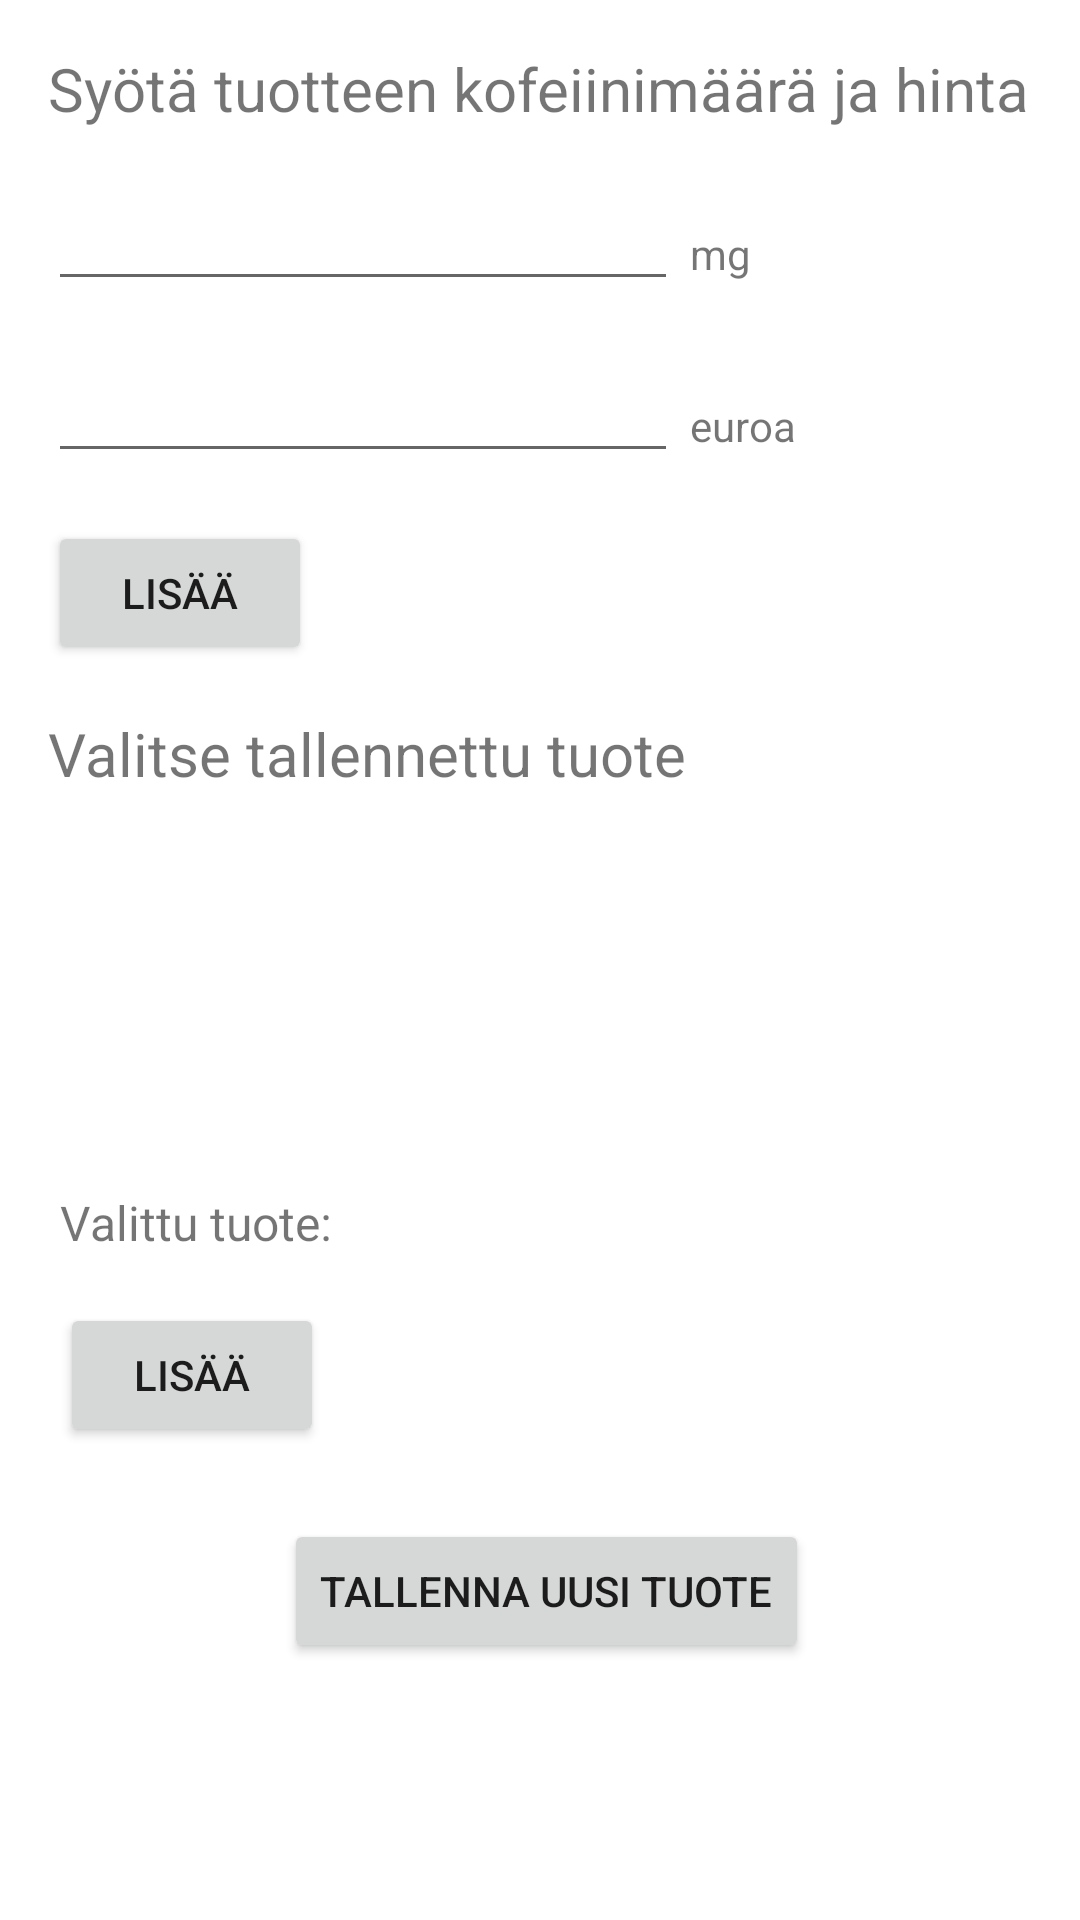

This screen was rendered from an Android layout file. Write that file and the resources it references.
<!-- AndroidManifest.xml: application theme Theme.Androiapp -->
<!-- res/layout/activity_kofeiinin_lisays.xml -->
<?xml version="1.0" encoding="utf-8"?>
<androidx.constraintlayout.widget.ConstraintLayout xmlns:android="http://schemas.android.com/apk/res/android"
    xmlns:app="http://schemas.android.com/apk/res-auto"
    xmlns:tools="http://schemas.android.com/tools"
    android:layout_width="match_parent"
    android:layout_height="match_parent"
    tools:context=".kofeiininLisays">

    <TextView
        android:id="@+id/syotaTiedotTeksti"
        android:layout_width="wrap_content"
        android:layout_height="wrap_content"
        android:layout_marginStart="16dp"
        android:layout_marginTop="16dp"
        android:text="Syötä tuotteen kofeiinimäärä ja hinta"
        android:textSize="20sp"
        app:layout_constraintStart_toStartOf="parent"
        app:layout_constraintTop_toTopOf="parent" />

    <EditText
        android:id="@+id/syotettyHinta"
        android:layout_width="wrap_content"
        android:layout_height="wrap_content"
        android:layout_marginStart="16dp"
        android:layout_marginTop="16dp"
        android:ems="10"
        android:inputType="numberDecimal"
        android:digits="0123456789."
        app:layout_constraintStart_toStartOf="parent"
        app:layout_constraintTop_toBottomOf="@+id/syotettyKofeiini" />

    <EditText
        android:id="@+id/syotettyKofeiini"
        android:layout_width="wrap_content"
        android:layout_height="wrap_content"
        android:layout_marginStart="16dp"
        android:layout_marginTop="16dp"
        android:ems="10"
        android:inputType="numberDecimal"
        android:digits="0123456789."
        app:layout_constraintStart_toStartOf="parent"
        app:layout_constraintTop_toBottomOf="@+id/syotaTiedotTeksti" />

    <TextView
        android:id="@+id/mgTeksti"
        android:layout_width="wrap_content"
        android:layout_height="wrap_content"
        android:layout_marginStart="4dp"
        android:layout_marginTop="32dp"
        android:text="mg"
        app:layout_constraintStart_toEndOf="@+id/syotettyKofeiini"
        app:layout_constraintTop_toBottomOf="@+id/syotaTiedotTeksti" />

    <TextView
        android:id="@+id/euroaTeksti"
        android:layout_width="wrap_content"
        android:layout_height="wrap_content"
        android:layout_marginStart="4dp"
        android:layout_marginTop="32dp"
        android:text="euroa"
        app:layout_constraintStart_toEndOf="@+id/syotettyHinta"
        app:layout_constraintTop_toBottomOf="@+id/syotettyKofeiini" />

    <Button
        android:id="@+id/lisaaNappi"
        android:layout_width="wrap_content"
        android:layout_height="wrap_content"
        android:layout_marginStart="16dp"
        android:layout_marginTop="16dp"
        android:onClick="lisaaSyotettyTuote"
        android:text="Lisää"
        app:layout_constraintStart_toStartOf="parent"
        app:layout_constraintTop_toBottomOf="@+id/syotettyHinta" />

    <TextView
        android:id="@+id/tallennetutTuotteetTeksti"
        android:layout_width="wrap_content"
        android:layout_height="wrap_content"
        android:layout_marginStart="16dp"
        android:layout_marginTop="16dp"
        android:text="Valitse tallennettu tuote"
        android:textSize="20sp"
        app:layout_constraintStart_toStartOf="parent"
        app:layout_constraintTop_toBottomOf="@+id/lisaaNappi" />

    <ListView
        android:id="@+id/tallennetutTuotteetLista"
        android:layout_width="379dp"
        android:layout_height="100dp"
        android:layout_marginTop="16dp"
        app:layout_constraintEnd_toEndOf="parent"
        app:layout_constraintStart_toStartOf="parent"
        app:layout_constraintTop_toBottomOf="@+id/tallennetutTuotteetTeksti" />

    <TextView
        android:id="@+id/valittuTuoteTeksti"
        android:layout_width="wrap_content"
        android:layout_height="wrap_content"
        android:layout_marginStart="20dp"
        android:layout_marginTop="16dp"
        android:text="Valittu tuote:"
        android:textSize="16sp"
        app:layout_constraintStart_toStartOf="parent"
        app:layout_constraintTop_toBottomOf="@+id/tallennetutTuotteetLista" />

    <TextView
        android:id="@+id/valitunTuotteenTeksti"
        android:layout_width="wrap_content"
        android:layout_height="wrap_content"
        android:layout_marginStart="4dp"
        android:layout_marginTop="16dp"
        android:textSize="16sp"
        app:layout_constraintStart_toEndOf="@+id/valittuTuoteTeksti"
        app:layout_constraintTop_toBottomOf="@+id/tallennetutTuotteetLista" />

    <Button
        android:id="@+id/lisaaNappi2"
        android:layout_width="wrap_content"
        android:layout_height="wrap_content"
        android:layout_marginStart="20dp"
        android:layout_marginTop="16dp"
        android:onClick="lisaaValittuTuote"
        android:text="Lisää"
        app:layout_constraintStart_toStartOf="parent"
        app:layout_constraintTop_toBottomOf="@+id/valittuTuoteTeksti" />

    <Button
        android:id="@+id/uusiTallennusNappi"
        android:layout_width="wrap_content"
        android:layout_height="wrap_content"
        android:layout_marginTop="24dp"
        android:onClick="siirryTallentamaan"
        android:text="Tallenna uusi tuote"
        app:layout_constraintEnd_toEndOf="parent"
        app:layout_constraintHorizontal_bias="0.512"
        app:layout_constraintStart_toStartOf="parent"
        app:layout_constraintTop_toBottomOf="@+id/lisaaNappi2" />

</androidx.constraintlayout.widget.ConstraintLayout>
<!-- resources referenced by this layout -->
<resources>
  <style name="Theme.Androiapp" parent="Theme.MaterialComponents.DayNight.DarkActionBar">
          
          <item name="colorPrimary">@color/purple_500</item>
          <item name="colorPrimaryVariant">@color/purple_700</item>
          <item name="colorOnPrimary">@color/white</item>
          
          <item name="colorSecondary">@color/teal_200</item>
          <item name="colorSecondaryVariant">@color/teal_700</item>
          <item name="colorOnSecondary">@color/black</item>
          
          <item name="android:statusBarColor" tools:targetApi="l">?attr/colorPrimaryVariant</item>
          
      </style>
  <!-- not gathered from this repository: default colours our renderer supplied (Android Studio template values) -->
  <color name="purple_500">#FF6200EE</color>
  <color name="purple_700">#FF3700B3</color>
  <color name="teal_200">#FF03DAC5</color>
  <color name="teal_700">#FF018786</color>
  <color name="black">#FF000000</color>
  <color name="white">#FFFFFFFF</color>
</resources>
